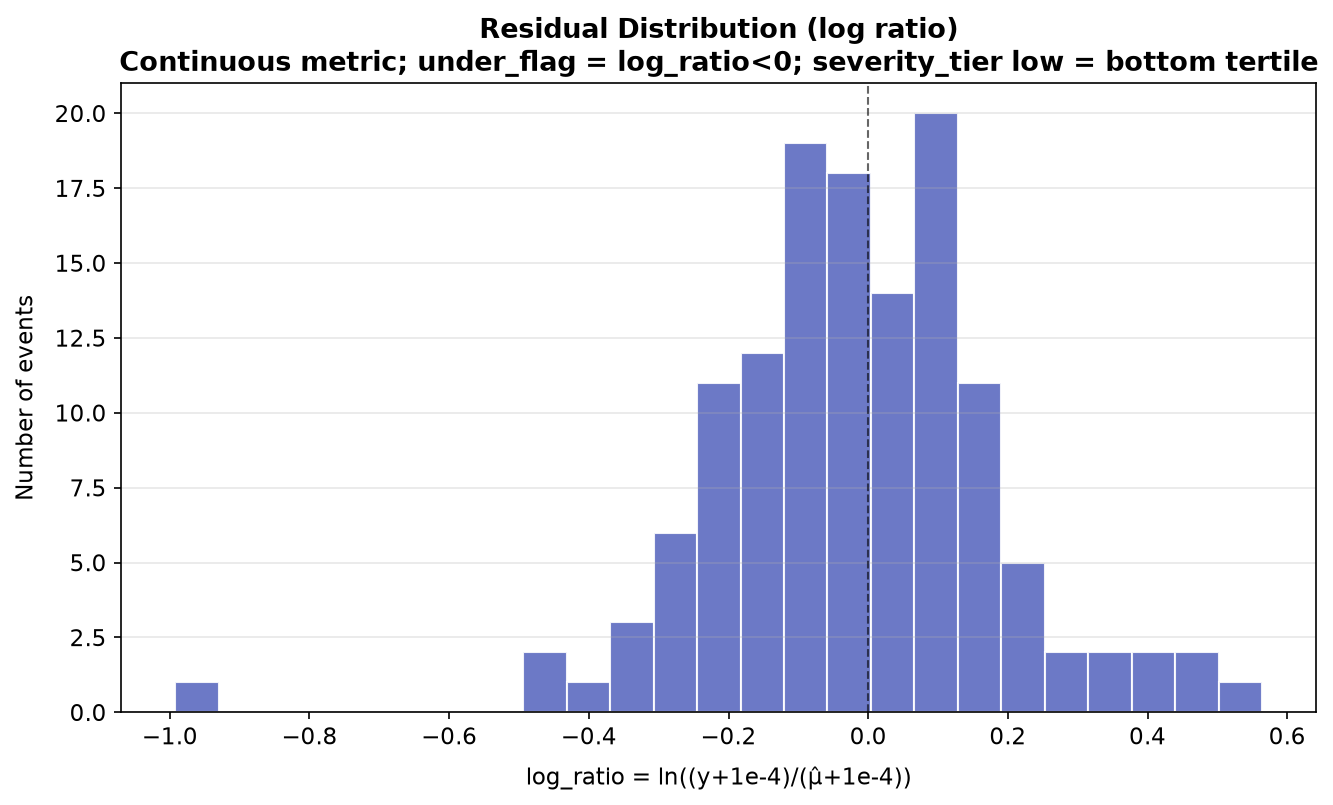

The data file committed next to this chart (first rows):
bin_start, bin_end, count
-0.9919, -0.9296, 1
-0.9296, -0.8674, 0
-0.8674, -0.8052, 0
-0.8052, -0.7429, 0
-0.7429, -0.6807, 0
-0.6807, -0.6185, 0
-0.6185, -0.5562, 0
-0.5562, -0.494, 0
-0.494, -0.4317, 2
-0.4317, -0.3695, 1
-0.3695, -0.3073, 3
-0.3073, -0.245, 6
-0.245, -0.1828, 11
-0.1828, -0.1206, 12
-0.1206, -0.05832, 19
-0.05832, 0.003921, 18
0.003921, 0.06616, 14
0.06616, 0.1284, 20
0.1284, 0.1906, 11
0.1906, 0.2529, 5
0.2529, 0.3151, 2
0.3151, 0.3773, 2
0.3773, 0.4396, 2
0.4396, 0.5018, 2
0.5018, 0.5641, 1
